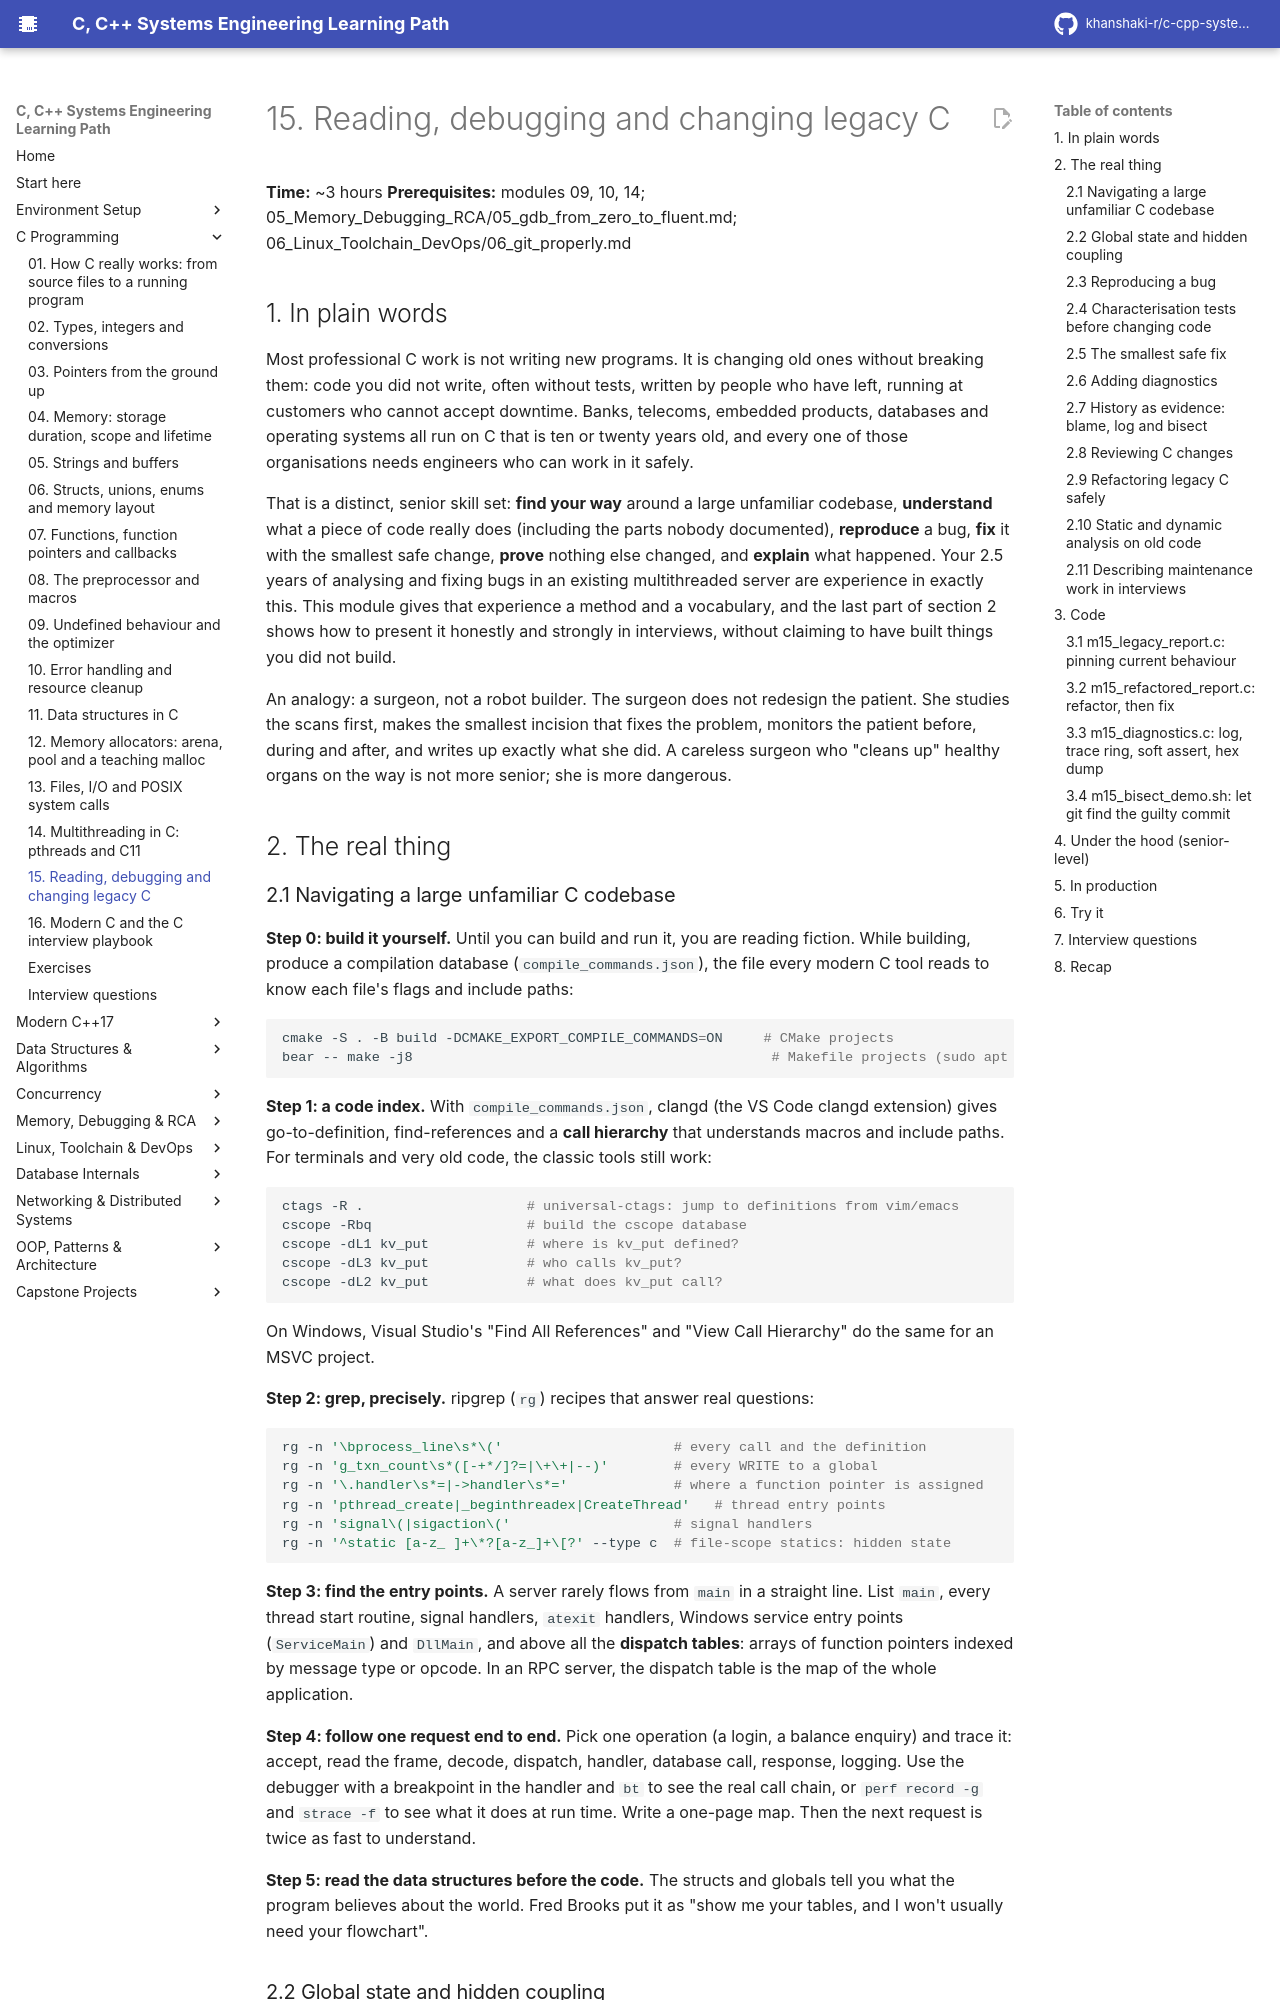

repository: khanshaki-r/c-cpp-systems-learning-path · page: 12_C_Programming/15_reading_debugging_and_changing_legacy_c/index.html · generator: mkdocs

# 15. Reading, debugging and changing legacy C

**Time:** ~3 hours   **Prerequisites:** modules 09, 10, 14; 05_Memory_Debugging_RCA/05_gdb_from_zero_to_fluent.md; 06_Linux_Toolchain_DevOps/06_git_properly.md

## 1. In plain words

Most professional C work is not writing new programs. It is changing old ones without breaking
them: code you did not write, often without tests, written by people who have left, running at
customers who cannot accept downtime. Banks, telecoms, embedded products, databases and
operating systems all run on C that is ten or twenty years old, and every one of those
organisations needs engineers who can work in it safely.

That is a distinct, senior skill set: **find your way** around a large unfamiliar codebase,
**understand** what a piece of code really does (including the parts nobody documented),
**reproduce** a bug, **fix** it with the smallest safe change, **prove** nothing else changed, and
**explain** what happened. Your 2.5 years of analysing and fixing bugs in an existing
multithreaded server are experience in exactly this. This module gives that experience a method
and a vocabulary, and the last part of section 2 shows how to present it honestly and strongly in
interviews, without claiming to have built things you did not build.

An analogy: a surgeon, not a robot builder. The surgeon does not redesign the patient. She studies
the scans first, makes the smallest incision that fixes the problem, monitors the patient before,
during and after, and writes up exactly what she did. A careless surgeon who "cleans up" healthy
organs on the way is not more senior; she is more dangerous.

## 2. The real thing

### 2.1 Navigating a large unfamiliar C codebase

**Step 0: build it yourself.** Until you can build and run it, you are reading fiction. While
building, produce a compilation database (`compile_commands.json`), the file every modern C tool
reads to know each file's flags and include paths:

```bash
cmake -S . -B build -DCMAKE_EXPORT_COMPILE_COMMANDS=ON     # CMake projects
bear -- make -j8                                            # Makefile projects (sudo apt install bear)
```

**Step 1: a code index.** With `compile_commands.json`, clangd (the VS Code clangd extension)
gives go-to-definition, find-references and a **call hierarchy** that understands macros and
include paths. For terminals and very old code, the classic tools still work:

```bash
ctags -R .                    # universal-ctags: jump to definitions from vim/emacs
cscope -Rbq                   # build the cscope database
cscope -dL1 kv_put            # where is kv_put defined?
cscope -dL3 kv_put            # who calls kv_put?
cscope -dL2 kv_put            # what does kv_put call?
```

On Windows, Visual Studio's "Find All References" and "View Call Hierarchy" do the same for an
MSVC project.

**Step 2: grep, precisely.** ripgrep (`rg`) recipes that answer real questions:

```bash
rg -n '\bprocess_line\s*\('                     # every call and the definition
rg -n 'g_txn_count\s*([-+*/]?=|\+\+|--)'        # every WRITE to a global
rg -n '\.handler\s*=|->handler\s*='             # where a function pointer is assigned
rg -n 'pthread_create|_beginthreadex|CreateThread'   # thread entry points
rg -n 'signal\(|sigaction\('                    # signal handlers
rg -n '^static [a-z_ ]+\*?[a-z_]+\[?' --type c  # file-scope statics: hidden state
```

**Step 3: find the entry points.** A server rarely flows from `main` in a straight line. List
`main`, every thread start routine, signal handlers, `atexit` handlers, Windows service entry
points (`ServiceMain`) and `DllMain`, and above all the **dispatch tables**: arrays of function
pointers indexed by message type or opcode. In an RPC server, the dispatch table is the map of
the whole application.

**Step 4: follow one request end to end.** Pick one operation (a login, a balance enquiry) and
trace it: accept, read the frame, decode, dispatch, handler, database call, response, logging.
Use the debugger with a breakpoint in the handler and `bt` to see the real call chain, or
`perf record -g` and `strace -f` to see what it does at run time. Write a one-page map. Then the
next request is twice as fast to understand.

**Step 5: read the data structures before the code.** The structs and globals tell you what the
program believes about the world. Fred Brooks put it as "show me your tables, and I won't usually
need your flowchart".
